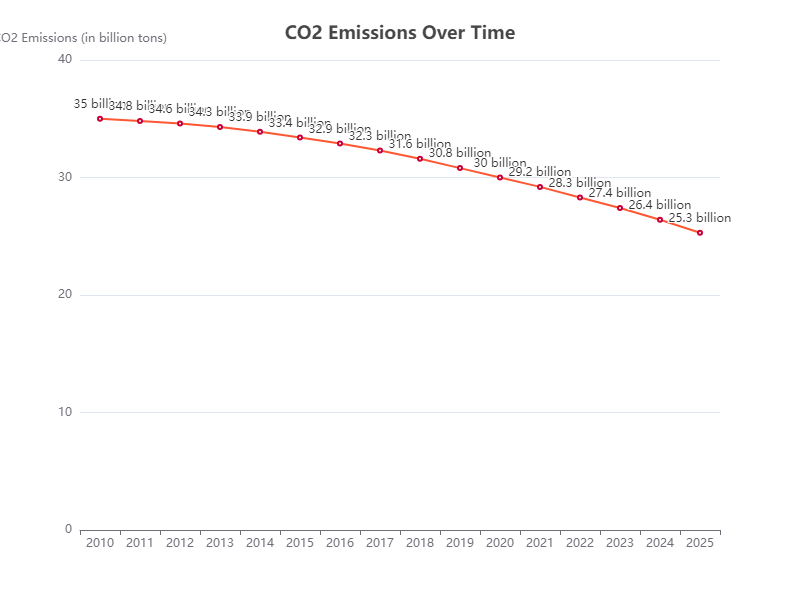

Values plotted in this chart, from the file beside it:
Year, CO2 Emissions
2010, 35.0
2011, 34.8
2012, 34.6
2013, 34.3
2014, 33.9
2015, 33.4
2016, 32.9
2017, 32.3
2018, 31.6
2019, 30.8
2020, 30.0
2021, 29.2
2022, 28.3
2023, 27.4
2024, 26.4
2025, 25.3
